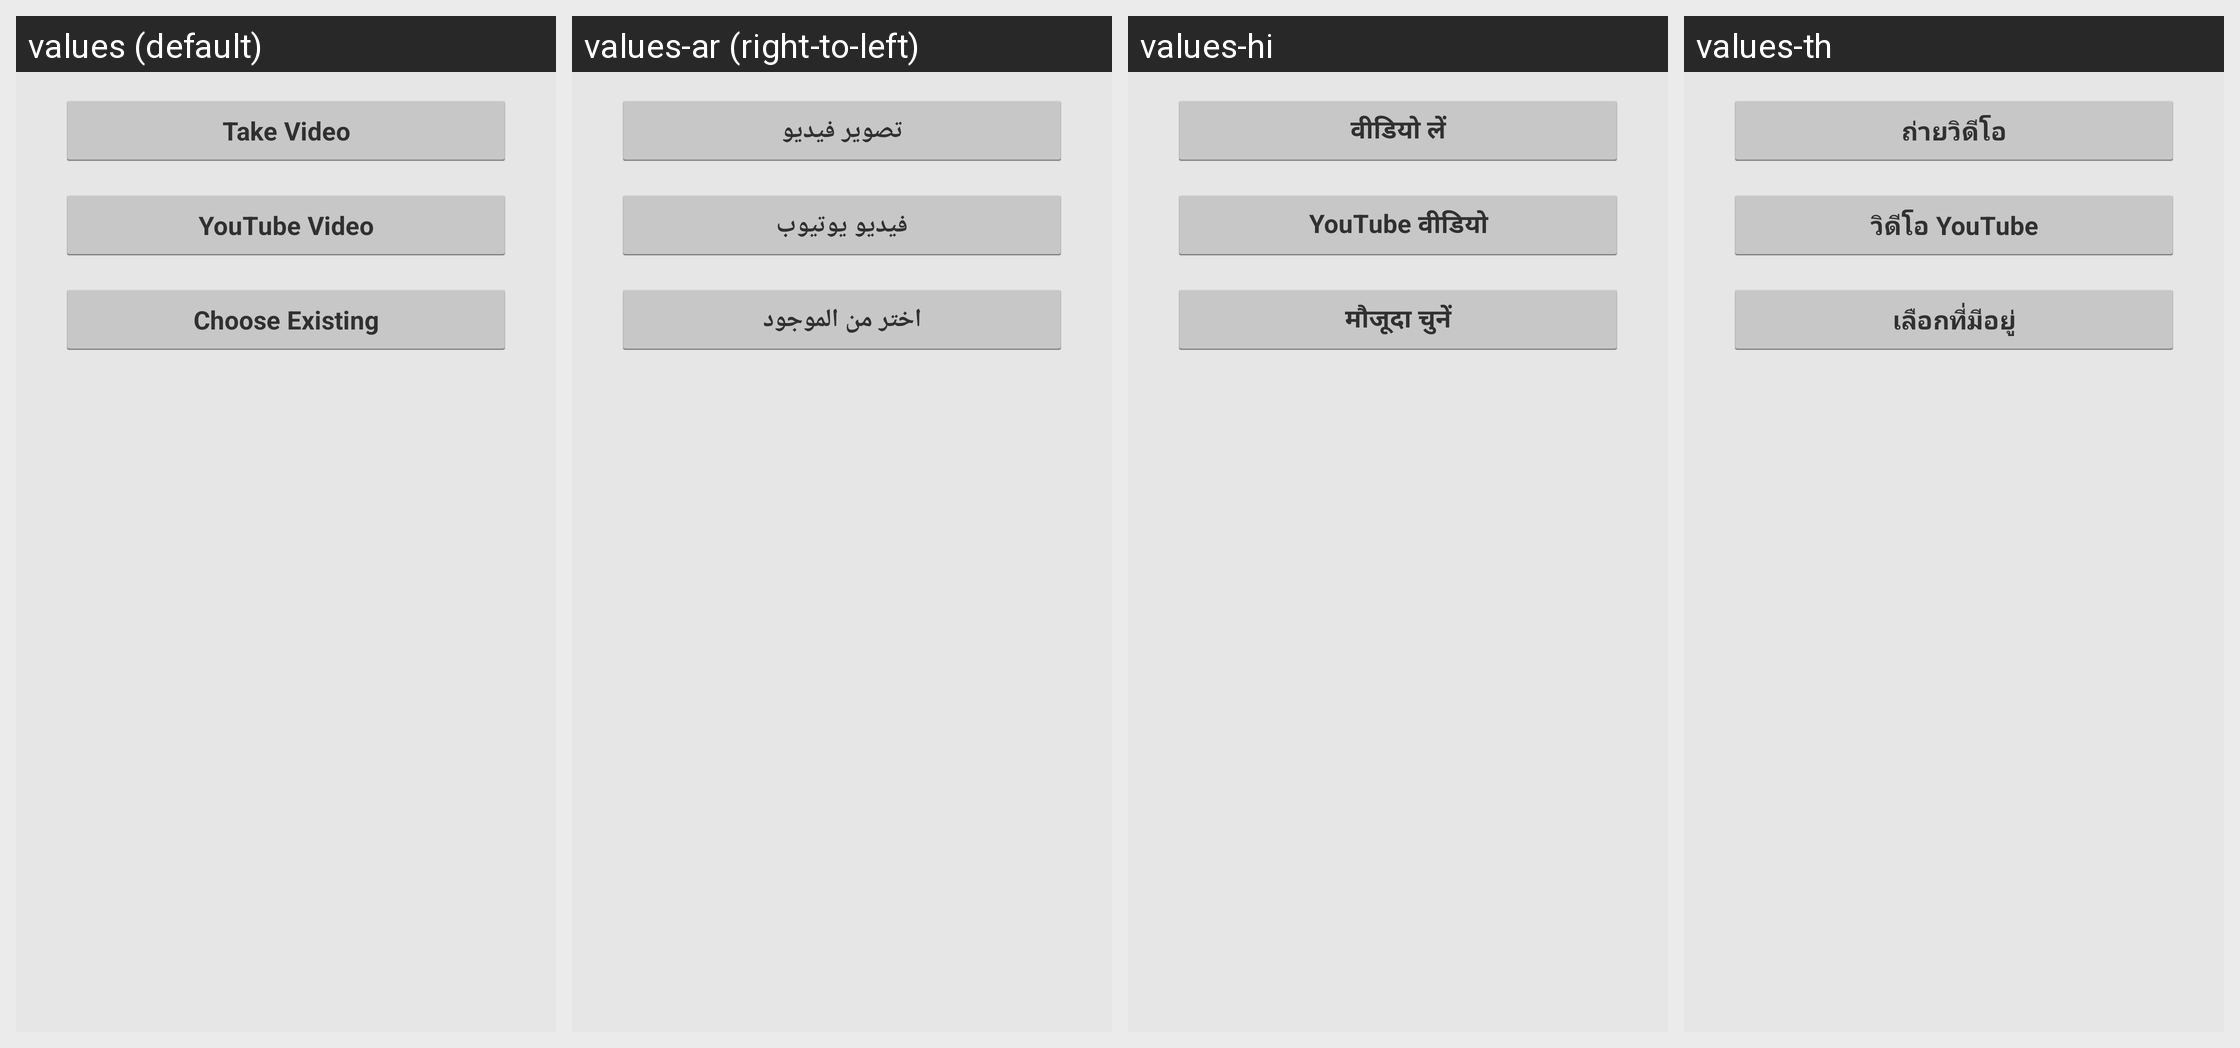

This grid shows one Android layout under several languages. Give, for every string resource on the screen, its name, the default text and each shown locale's text.
Android screen res/layout/video_selector_layout.xml rendered under 4 locales, left to right: values (default), values-ar (right-to-left), values-hi, values-th. Device: Nexus 5 (rendered at 1080×1920; each locale shown at half size, 540×960, under a caption strip naming it); theme Theme.MessageMe.
Other locales in the repository, not shown: values-de, values-el, values-es, values-fi, values-fr, values-hr, values-id, values-it, values-ja, values-ko, values-ms, values-nl, values-no, values-pt, values-ru, values-sv, values-tl, values-tr, values-vi, values-zh-rCN, values-zh-rTW.
Strings drawn on this screen, with the default value and each locale's value (text and hints the layout hard-codes, and strings that could not be matched under every locale, appear in the picture but are not listed):

select_camera_video
  values: Take Video
  values-ar: تصوير فيديو
  values-hi: वीडियो लें
  values-th: ถ่ายวิดีโอ

select_youtube_video
  values: YouTube Video
  values-ar: فيديو يوتيوب
  values-hi: YouTube वीडियो
  values-th: วิดีโอ YouTube

select_gallery_video
  values: Choose Existing
  values-ar: اختر من الموجود
  values-hi: मौजूदा चुनें
  values-th: เลือกที่มีอยู่
